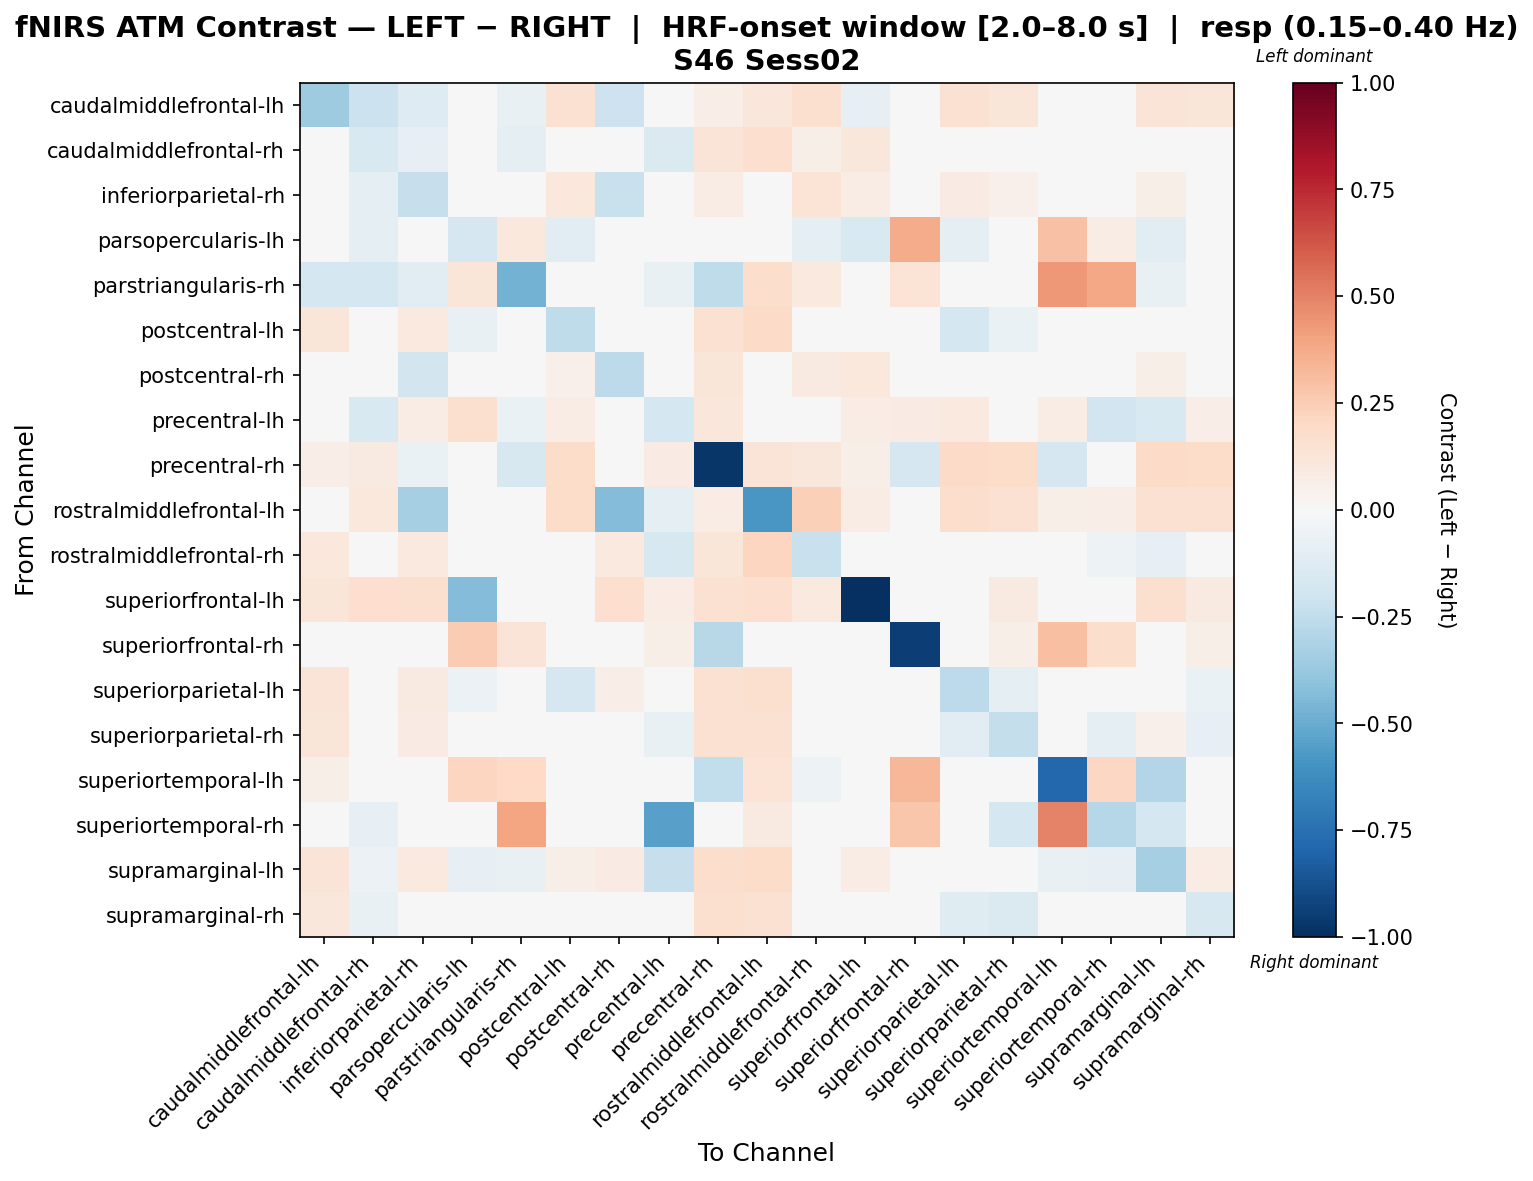

Data behind this chart, as committed beside it:
, caudalmiddlefrontal-lh, caudalmiddlefrontal-rh, inferiorparietal-rh, parsopercularis-lh, parstriangularis-rh, postcentral-lh, postcentral-rh, precentral-lh, precentral-rh, rostralmiddlefrontal-lh, rostralmiddlefrontal-rh, superiorfrontal-lh, superiorfrontal-rh, superiorparietal-lh, superiorparietal-rh, superiortemporal-lh, superiortemporal-rh, supramarginal-lh, supramarginal-rh
caudalmiddlefrontal-lh, -0.3552, -0.2153, -0.1252, 0.0, -0.0771, 0.1524, -0.2079, 0.02067, 0.0674, 0.1127, 0.1604, -0.08531, 0.0, 0.1524, 0.1222, 0.01836, 0.01224, 0.125, 0.1222
caudalmiddlefrontal-rh, -0.01824, -0.156, -0.08052, -0.03075, -0.09173, 0.04091, 0.0241, -0.1446, 0.1296, 0.1711, 0.05561, 0.1149, 0.0, 0.01459, -0.001841, 0.0, 0.01076, -0.04619, 0.008408
inferiorparietal-rh, 0.02476, -0.08687, -0.2307, 0.0, -0.03152, 0.1033, -0.2256, -0.01344, 0.07144, -0.01007, 0.1372, 0.07085, -0.03152, 0.08101, 0.05327, 0.01131, 0.0, 0.06193, 0.01468
parsopercularis-lh, -0.03001, -0.09004, 0.0, -0.1703, 0.1025, -0.1146, 0.0, 0.01501, 0.0, 0.0, -0.09004, -0.1517, 0.3717, -0.09168, 0.0, 0.2896, 0.07258, -0.113, 0.0
parstriangularis-rh, -0.1759, -0.1759, -0.1026, 0.1219, -0.4716, 0.0, -0.02932, -0.07136, -0.2542, 0.1731, 0.09881, 0.0, 0.1395, 0.0, 0.0, 0.4314, 0.3897, -0.07329, 0.0
postcentral-lh, 0.1212, -0.0238, 0.09904, -0.07116, 0.01267, -0.2539, 0.03864, -0.001802, 0.1502, 0.1924, -0.01838, -0.03467, 0.0, -0.1723, -0.0639, 0.01267, 0.01267, 0.02835, -0.02781
postcentral-rh, 0.01404, -0.04971, -0.1843, 0.0, 0.01925, 0.05076, -0.2583, -0.02424, 0.1184, 0.02438, 0.08611, 0.103, -0.01178, 0.02461, 0.02461, 0.009623, 0.01925, 0.05815, -0.02388
precentral-lh, 0.03068, -0.1556, 0.07586, 0.1575, -0.06256, 0.07061, 0.0, -0.1721, 0.1116, -0.02338, -0.04208, 0.07483, 0.08046, 0.09943, -0.04613, 0.07483, -0.1907, -0.1485, 0.06527
precentral-rh, 0.06452, 0.08739, -0.06783, 0.005863, -0.1579, 0.1855, 0.006515, 0.08265, -0.9722, 0.1315, 0.1136, 0.06185, -0.1693, 0.1914, 0.1855, -0.1681, 0.04199, 0.1914, 0.1855
rostralmiddlefrontal-lh, 0.005927, 0.1018, -0.3339, 0.0, 0.01005, 0.1828, -0.4372, -0.09048, 0.07638, -0.584, 0.2382, 0.07456, 0.0, 0.1758, 0.1485, 0.06038, 0.06763, 0.1551, 0.1485
rostralmiddlefrontal-rh, 0.1065, -0.01963, 0.09919, -0.0276, -0.03755, -0.03528, 0.09406, -0.1636, 0.1178, 0.2182, -0.2199, 0.0249, 0.009734, -0.02701, 0.004546, -0.03087, -0.05369, -0.07945, 0.01954
superiorfrontal-lh, 0.1231, 0.1706, 0.16, -0.4313, 0.0, -0.01964, 0.1706, 0.0768, 0.1493, 0.1706, 0.09929, -1.0, 0.0, -0.006537, 0.0886, 0.0, 0.0, 0.16, 0.0886
superiorfrontal-rh, 0.02067, 0.02067, 0.01058, 0.2516, 0.1298, 0.02067, 0.02067, 0.05561, -0.2767, 0.0, 0.0, 0.0, -0.9416, 0.04133, 0.062, 0.304, 0.1774, 0.04133, 0.062
superiorparietal-lh, 0.1318, 0.001362, 0.08766, -0.062, 0.0, -0.166, 0.06665, 0.01266, 0.1517, 0.1622, -0.002775, -0.01389, 0.0, -0.2654, -0.09163, 0.01091, 0.0, 0.0458, -0.06918
superiorparietal-rh, 0.1201, -0.01336, 0.08516, -0.01077, 0.0, -0.03784, 0.04052, -0.07463, 0.1554, 0.1505, -0.008853, 0.03645, 0.005578, -0.1103, -0.2355, 0.01116, -0.0862, 0.05172, -0.07909
superiortemporal-lh, 0.06075, 0.0, 0.03038, 0.2164, 0.2024, 0.03038, 0.03038, 0.03038, -0.2482, 0.1382, -0.05335, 0.0, 0.3355, 0.03038, 0.03038, -0.7816, 0.2101, -0.2929, 0.03038
superiortemporal-rh, 0.0, -0.07879, 0.0, -0.01244, 0.3907, 0.0, 0.0, -0.5399, 0.048, 0.0925, -0.03836, 0.0, 0.281, 0.0, -0.1773, 0.4936, -0.2819, -0.1773, 0.0
supramarginal-lh, 0.1317, -0.05803, 0.09383, -0.07887, -0.07233, 0.06235, 0.08034, -0.2319, 0.1743, 0.1806, -0.02389, 0.0772, 0.0, 0.02594, 0.04585, -0.0712, -0.07887, -0.3348, 0.07777
supramarginal-rh, 0.114, -0.07427, 0.02262, 0.0, 0.0, -0.04116, -0.01304, 0.0002711, 0.1569, 0.153, 0.01797, 0.03348, 0.005756, -0.1249, -0.1481, 0.01151, 0.0, 0.0476, -0.1616
